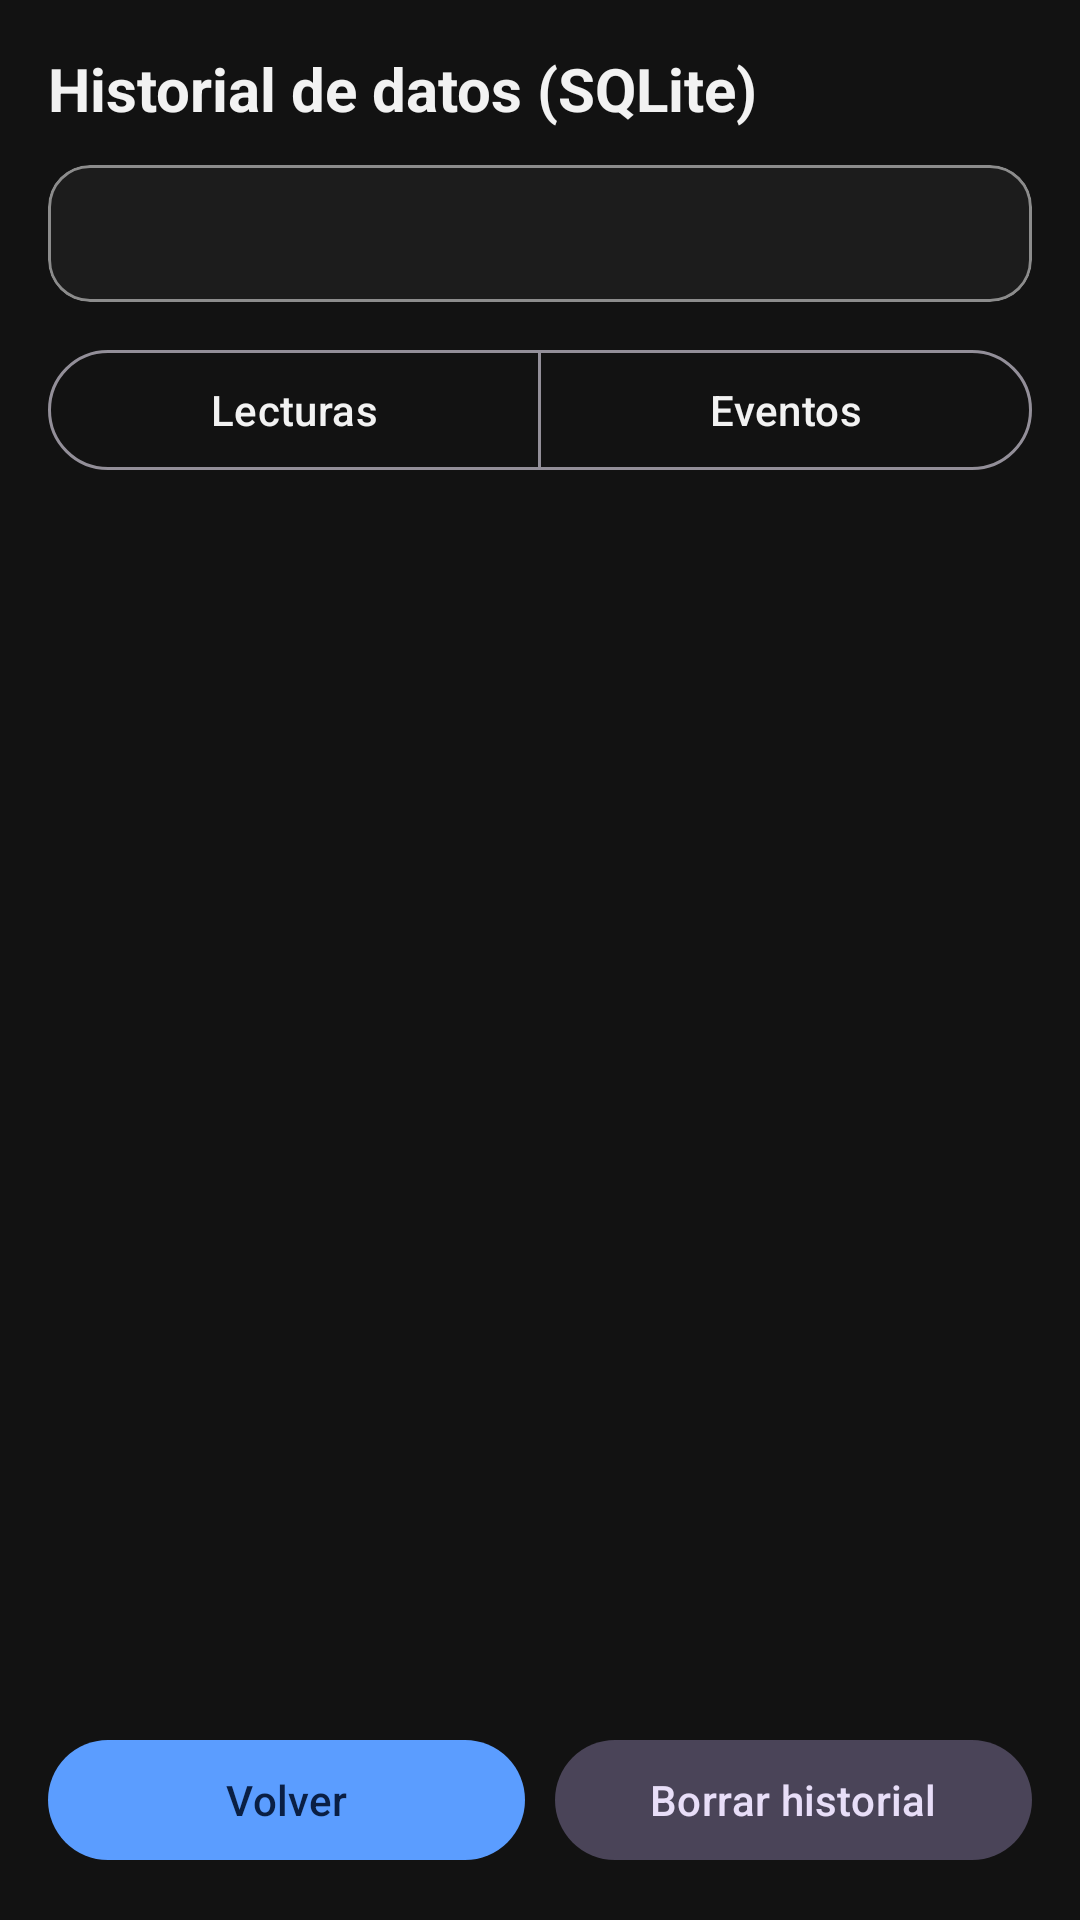

Produce the Android XML layout that renders to this screen, including the resource entries it uses.
<!-- AndroidManifest.xml: application theme Theme.OTControl -->
<!-- res/layout/activity_history.xml -->
<?xml version="1.0" encoding="utf-8"?>
<LinearLayout xmlns:android="http://schemas.android.com/apk/res/android"
    xmlns:app="http://schemas.android.com/apk/res-auto"
    android:layout_width="match_parent"
    android:layout_height="match_parent"
    android:orientation="vertical"
    android:padding="16dp">

    <TextView
        android:layout_width="match_parent"
        android:layout_height="wrap_content"
        android:text="Historial de datos (SQLite)"
        android:textColor="@color/text"
        android:textSize="20sp"
        android:textStyle="bold" />

    <com.google.android.material.card.MaterialCardView
        style="@style/Widget.OT.Card"
        android:layout_width="match_parent"
        android:layout_height="wrap_content"
        android:layout_marginTop="12dp">

        <TextView
            android:id="@+id/tvStats"
            android:layout_width="match_parent"
            android:layout_height="wrap_content"
            android:padding="14dp"
            android:textColor="@color/text"
            android:textSize="13sp" />
    </com.google.android.material.card.MaterialCardView>

    <com.google.android.material.button.MaterialButtonToggleGroup
        android:id="@+id/toggle"
        android:layout_width="match_parent"
        android:layout_height="wrap_content"
        android:layout_marginTop="12dp"
        app:selectionRequired="true"
        app:singleSelection="true">

        <com.google.android.material.button.MaterialButton
            android:id="@+id/btnReadings"
            style="@style/Widget.Material3.Button.OutlinedButton"
            android:layout_width="0dp"
            android:layout_height="wrap_content"
            android:layout_weight="1"
            android:text="Lecturas" />

        <com.google.android.material.button.MaterialButton
            android:id="@+id/btnEvents"
            style="@style/Widget.Material3.Button.OutlinedButton"
            android:layout_width="0dp"
            android:layout_height="wrap_content"
            android:layout_weight="1"
            android:text="Eventos" />
    </com.google.android.material.button.MaterialButtonToggleGroup>

    <TextView
        android:id="@+id/tvEmpty"
        android:layout_width="match_parent"
        android:layout_height="wrap_content"
        android:layout_marginTop="16dp"
        android:gravity="center"
        android:text="Aún no hay datos guardados."
        android:textColor="@color/text_dim"
        android:visibility="gone" />

    <ListView
        android:id="@+id/list"
        android:layout_width="match_parent"
        android:layout_height="0dp"
        android:layout_marginTop="8dp"
        android:layout_weight="1"
        android:divider="@color/card_stroke"
        android:dividerHeight="0.5dp" />

    <LinearLayout
        android:layout_width="match_parent"
        android:layout_height="wrap_content"
        android:layout_marginTop="8dp"
        android:orientation="horizontal">

        <com.google.android.material.button.MaterialButton
            android:id="@+id/btnBack"
            android:layout_width="0dp"
            android:layout_height="wrap_content"
            android:layout_marginEnd="5dp"
            android:layout_weight="1"
            android:text="Volver" />

        <com.google.android.material.button.MaterialButton
            android:id="@+id/btnClear"
            style="@style/Widget.Material3.Button.TonalButton"
            android:layout_width="0dp"
            android:layout_height="wrap_content"
            android:layout_marginStart="5dp"
            android:layout_weight="1"
            android:text="Borrar historial" />
    </LinearLayout>
</LinearLayout>
<!-- resources referenced by this layout -->
<resources>
  <color name="card_stroke">#8C8C8C</color>
  <color name="text">#F2F2F2</color>
  <color name="text_dim">#B0B0B0</color>
  <style name="Widget.OT.Card" parent="Widget.Material3.CardView.Outlined">
          <item name="cardBackgroundColor">@color/card</item>
          <item name="strokeColor">@color/card_stroke</item>
          <item name="strokeWidth">1dp</item>
          <item name="cardCornerRadius">14dp</item>
          <item name="cardElevation">0dp</item>
      </style>
  <style name="Theme.OTControl" parent="Theme.Material3.Dark.NoActionBar">
          <item name="colorPrimary">@color/accent</item>
          <item name="colorOnPrimary">@color/on_accent</item>
          <item name="colorSurface">@color/card</item>
          <item name="colorOnSurface">@color/text</item>
          <item name="android:windowBackground">@color/bg</item>
          <item name="android:statusBarColor">@color/bg</item>
          <item name="android:navigationBarColor">@color/bg</item>
      </style>
  <color name="card">#1C1C1C</color>
  <color name="accent">#5B9DFF</color>
  <color name="on_accent">#0A1F44</color>
  <color name="bg">#121212</color>
</resources>
